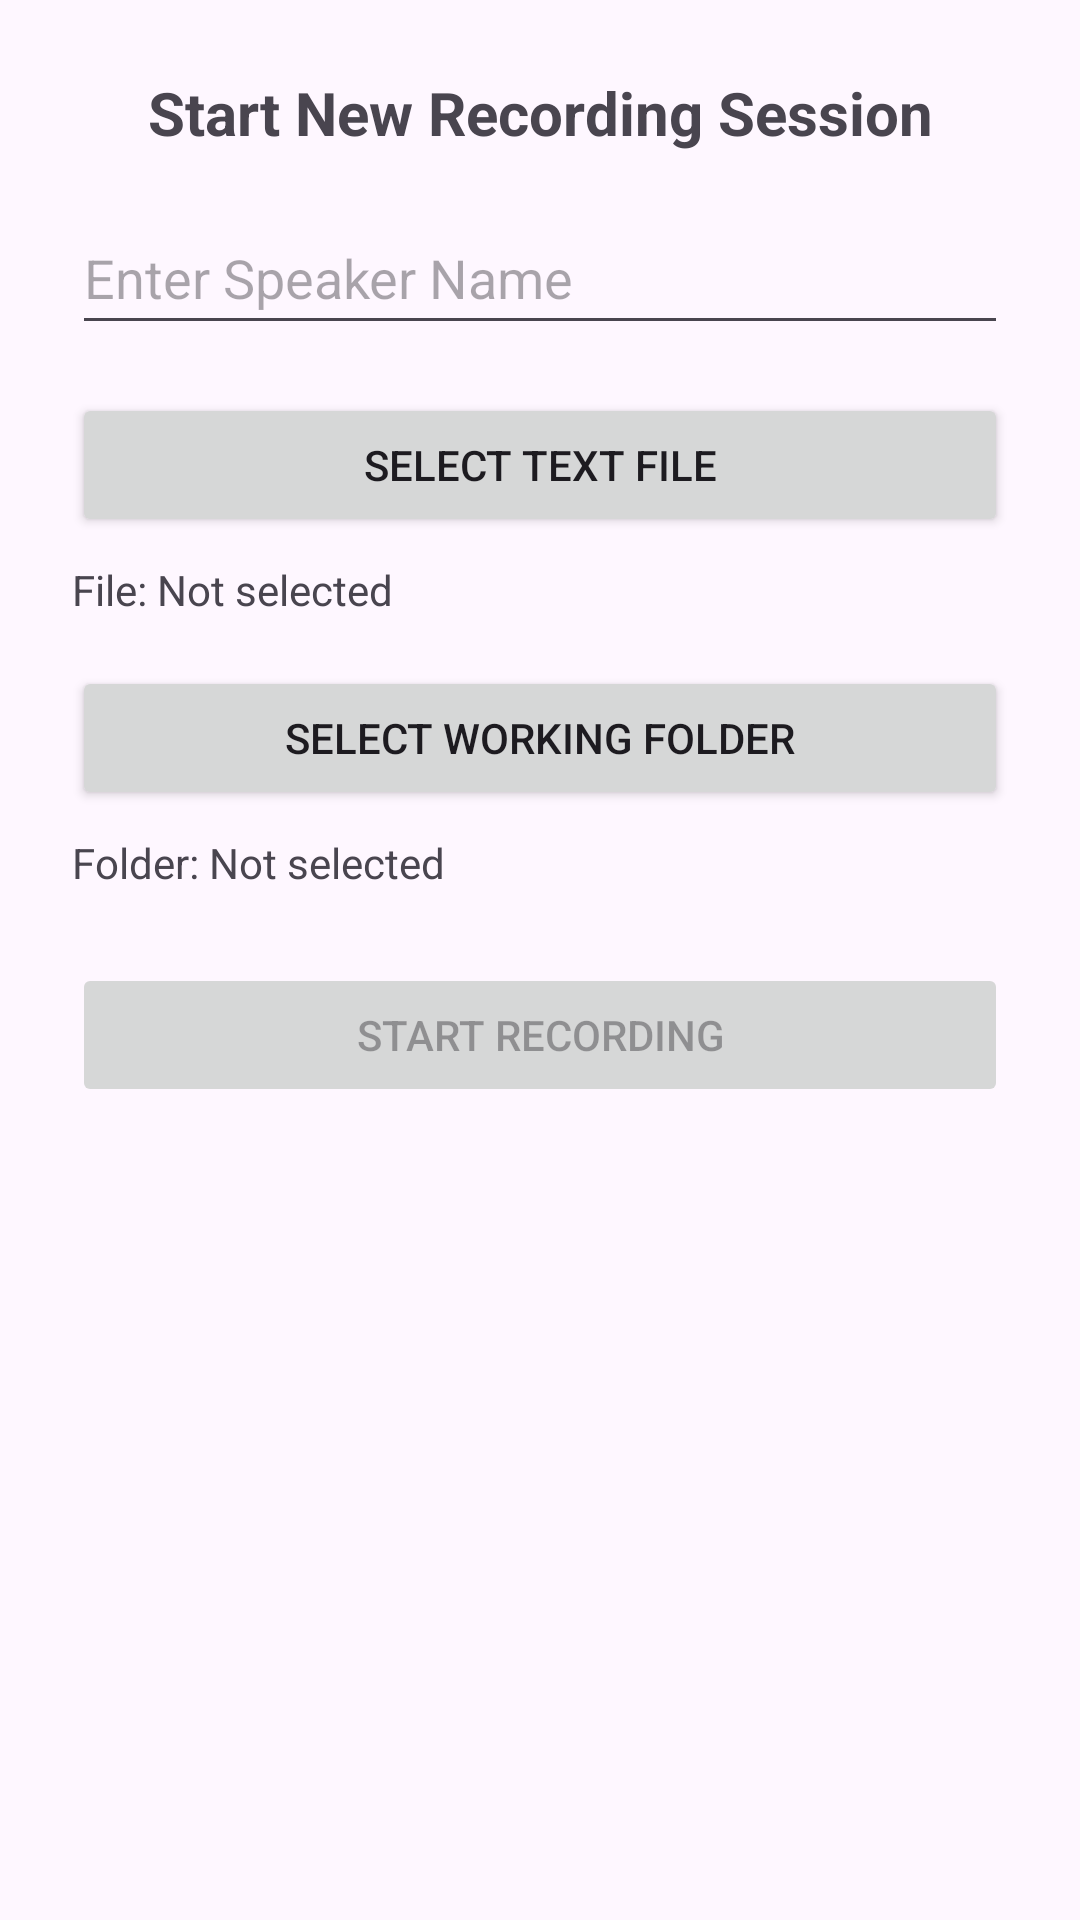

This screen was rendered from an Android layout file. Write that file and the resources it references.
<!-- AndroidManifest.xml: application theme Theme.TTSTool -->
<!-- res/layout/dialog_input_selection.xml -->
<?xml version="1.0" encoding="utf-8"?>
<LinearLayout xmlns:android="http://schemas.android.com/apk/res/android"
    android:layout_width="match_parent"
    android:layout_height="wrap_content"
    android:orientation="vertical"
    android:padding="24dp">

    <TextView
        android:layout_width="match_parent"
        android:layout_height="wrap_content"
        android:text="Start New Recording Session"
        android:textSize="20sp"
        android:textStyle="bold"
        android:gravity="center_horizontal"
        android:layout_marginBottom="16dp"/>

    <EditText
        android:id="@+id/dialog_username_edit_text"
        android:layout_width="match_parent"
        android:layout_height="wrap_content"
        android:hint="Enter Speaker Name"
        android:inputType="textPersonName"
        android:minHeight="48dp"
        android:layout_marginBottom="16dp"/>

    <Button
        android:id="@+id/dialog_select_file_button"
        android:layout_width="match_parent"
        android:layout_height="wrap_content"
        android:text="Select Text File"
        android:layout_marginBottom="8dp"/>

    <TextView
        android:id="@+id/dialog_selected_file_text_view"
        android:layout_width="match_parent"
        android:layout_height="wrap_content"
        android:text="File: Not selected"
        android:layout_marginBottom="16dp"/>

    
    <Button
        android:id="@+id/dialog_select_folder_button"
        android:layout_width="match_parent"
        android:layout_height="wrap_content"
        android:text="Select Working Folder"
        android:layout_marginBottom="8dp"/>

    <TextView
        android:id="@+id/dialog_selected_folder_text_view"
        android:layout_width="match_parent"
        android:layout_height="wrap_content"
        android:text="Folder: Not selected"
        android:layout_marginBottom="24dp"/>

    <Button
        android:id="@+id/dialog_start_button"
        android:layout_width="match_parent"
        android:layout_height="wrap_content"
        android:text="Start Recording"
        android:enabled="false"/>

</LinearLayout>
<!-- resources referenced by this layout -->
<resources>
  <style name="Theme.TTSTool" parent="Base.Theme.TTSTool" />
  <style name="Base.Theme.TTSTool" parent="Theme.Material3.DayNight.NoActionBar">
          
          
      </style>
</resources>
